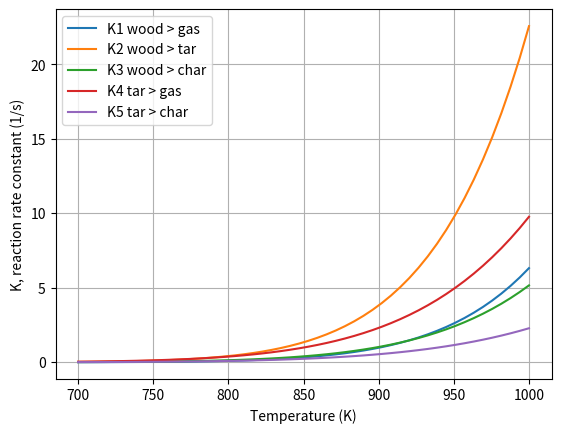

Write the Python code that produced this figure. (Note: this script raises an exception after producing the figure.)
# Kinetic approach where wood density is calculated based on reaction rate
# pw = pwi + rww*dt
# kinetic scheme from Chan1985 and Blasi1993b

# use Python 3 print function
from __future__ import print_function
from __future__ import division

import numpy as np
import matplotlib.pyplot as py

py.close('all')

#--- parameters from Papadikis2010a
rhow = 700  # density of wood, kg/m^3
Tinf = 773  # ambient temp, K

#--- kinetic parameters from Chan1985 and Blasi1993b
# A = pre-exponential factor, 1/s and E = activation energy, kJ/mol
A1 = 1.3e8;  E1 = 140    # wood -> gas
A2 = 2e8;    E2 = 133    # wood -> tar
A3 = 1.08e7; E3 = 121    # wood -> char
A4 = 4.28e6; E4 = 108    # tar -> gas
A5 = 1e6;    E5 = 108    # tar -> char

R = 0.008314    # universal gas constant, kJ/mol*K

#--- kinetic equations
T = np.linspace(700, 1000)
K1 = A1 * np.exp(-E1 / (R * T))   # wood -> gas
K2 = A2 * np.exp(-E2 / (R * T))   # wood -> tar
K3 = A3 * np.exp(-E3 / (R * T))   # wood -> char
K4 = A4 * np.exp(-E4 / (R * T))   # tar -> gas
K5 = A5 * np.exp(-E5 / (R * T))   # tar -> char

#--- plot T vs K
py.figure(1)
py.plot(T, K1, label='K1 wood > gas')
py.plot(T, K2, label='K2 wood > tar')
py.plot(T, K3, label='K3 wood > char')
py.plot(T, K4, label='K4 tar > gas')
py.plot(T, K5, label='K5 tar > char')
py.legend(loc='best', numpoints=1)
py.xlabel('Temperature (K)')
py.ylabel('K, reaction rate constant (1/s)')
py.rcParams['xtick.major.pad'] = 8
py.rcParams['ytick.major.pad'] = 8
py.grid()
py.show()

#--- initial calculations
dt = 0.01   # time step, delta t
tmax = 25   # max time, s
t = np.linspace(0, tmax, num=tmax/dt)   # time vector
p = len(t)  # total number of time steps

#--- kinetic equations
T = Tinf
K1 = A1 * np.exp(-E1 / (R * T))   # wood -> gas
K2 = A2 * np.exp(-E2 / (R * T))   # wood -> tar
K3 = A3 * np.exp(-E3 / (R * T))   # wood -> char
K4 = A4 * np.exp(-E4 / (R * T))   # tar -> gas
K5 = A5 * np.exp(-E5 / (R * T))   # tar -> char

#--- initial wood, gas, tar, char densities
pw = [rhow]
pg = [0]
pt = [0]
pc = [0]

rww = [-(K1 + K2 + K3) * pw[0]]  # rate of wood consumption
rwg = [K1 * pw[0]]   # rate of gas production from wood
rwt = [K2 * pw[0]]   # rate of tar production from wood
rwc = [K3 * pw[0]]   # rate of char production from wood
rtg = [K4 * pt[0]]   # rate of gas production from tar
rtc = [K5 * pt[0]]   # rate of char production from tar

#--- kinetics for primary and secondary reactions

for i in range(1, p):
    rww.append(-(K1 + K2 + K3) * pw[i-1])
    rwg.append(K1 * pw[i-1])
    rwt.append(K2 * pw[i-1])
    rwc.append(K3 * pw[i-1])
    rtg.append(K4 * pt[i-1])
    rtc.append(K5 * pt[i-1])
    pw.append(pw[i-1] + rww[i]*dt)
    pg.append(pg[i-1] + (rwg[i] + rtg[i])*dt)
    pt.append(pt[i-1] + (rwt[i] - rtg[i] - rtc[i])*dt)
    pc.append(pc[i-1] + (rwc[i] + rtc[i])*dt)

#--- plot t vs r and t vs p
py.figure(2)
py.plot(t, rww, label='rww')
py.plot(t, rwg, label='rwg')
py.plot(t, rwt, label='rwt')
py.plot(t, rwc, label='rwc')
py.plot(t, rtg, label='rtg')
py.plot(t, rtc, label='rtc')
py.legend(loc='best', numpoints=1)
py.xlabel('Time (s)')
py.ylabel('r, reaction rate (rho/s)')
py.rcParams['xtick.major.pad'] = 8
py.rcParams['ytick.major.pad'] = 8
py.grid()
py.show()

py.figure(3)
py.plot(t, pw, label='pw')
py.plot(t, pg, label='pg')
py.plot(t, pt, label='pt')
py.plot(t, pc, label='pc')
py.legend(loc='best', numpoints=1)
py.xlabel('Time (s)')
py.ylabel('Density ($kg/m^3$)')
py.rcParams['xtick.major.pad'] = 8
py.rcParams['ytick.major.pad'] = 8
py.grid()
py.show()
